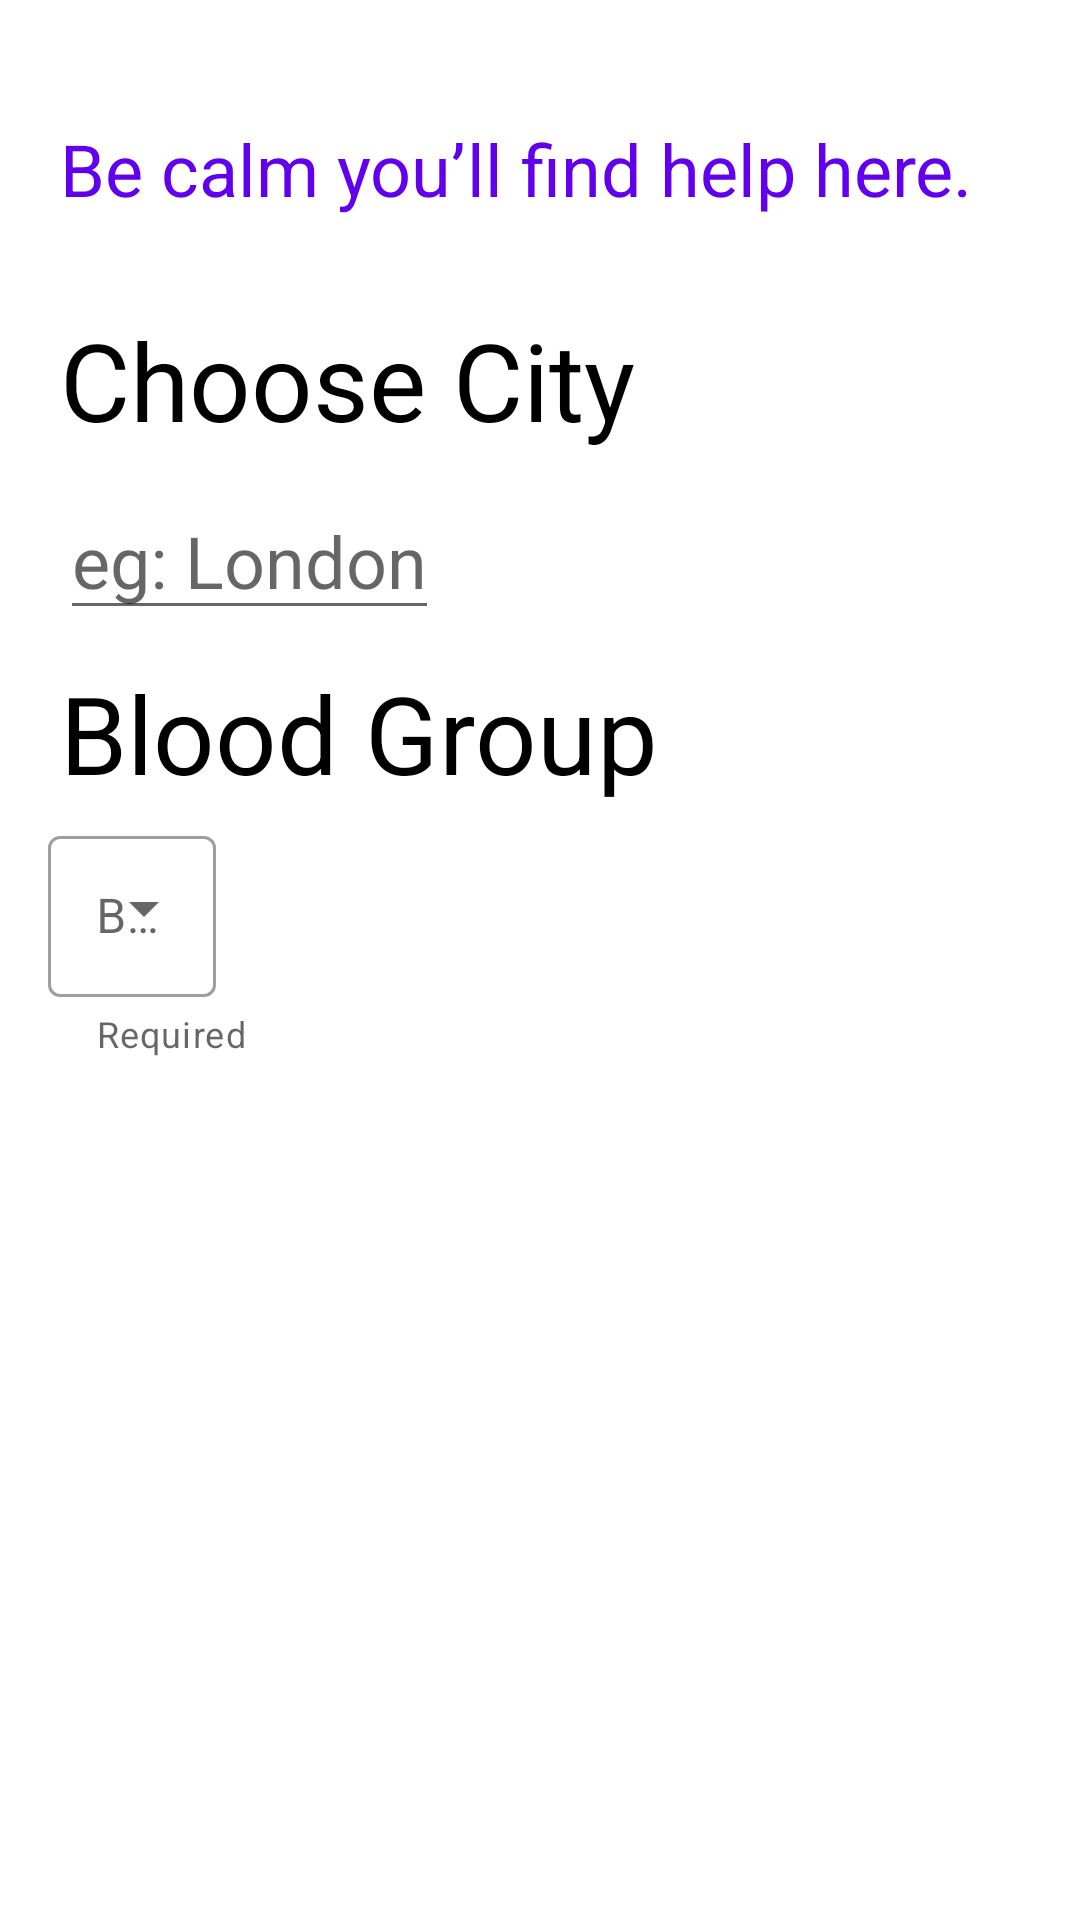

Here is an Android app screen rendered from its layout file. Give the layout XML and the strings, colors and styles it references.
<!-- AndroidManifest.xml: application theme AppTheme -->
<!-- res/layout/activity_search.xml -->
<?xml version="1.0" encoding="utf-8"?>
<ScrollView xmlns:android="http://schemas.android.com/apk/res/android"
    xmlns:app="http://schemas.android.com/apk/res-auto"
    xmlns:tools="http://schemas.android.com/tools"
    android:layout_width="match_parent"
    android:layout_height="match_parent"
    android:background="@android:color/white"
    tools:context=".LifeSavers.Activities.SearchActivity">

    <LinearLayout
        android:layout_width="match_parent"
        android:layout_height="wrap_content"
        android:orientation="vertical">

        <TextView
            android:layout_width="wrap_content"
            android:layout_height="wrap_content"
            android:layout_marginTop="20dp"
            android:padding="20dp"
            android:text="Be calm you’ll find help here."
            android:textColor="@color/colorPrimary"
            android:textSize="24sp" />

        <TextView
            android:layout_width="wrap_content"
            android:layout_height="wrap_content"
            android:layout_marginTop="10dp"
            android:paddingStart="20dp"
            android:paddingEnd="20dp"
            android:text="Choose City"
            android:textColor="@android:color/black"
            android:textSize="36sp" />

        <EditText
            android:id="@+id/et_city"
            android:layout_width="wrap_content"
            android:layout_height="wrap_content"
            android:layout_marginTop="10dp"
            android:layout_marginStart="20dp"
            android:hint="eg: London"
            android:textColor="@android:color/black"
            android:textSize="24sp" />

        <TextView
            android:layout_width="wrap_content"
            android:layout_height="wrap_content"
            android:layout_marginTop="10dp"
            android:paddingStart="20dp"
            android:paddingEnd="20dp"
            android:text="Blood Group"
            android:textColor="@android:color/black"
            android:textSize="36sp" />

        <com.google.android.material.textfield.TextInputLayout
            android:id="@+id/textInputLayout19"
            style="@style/Widget.MaterialComponents.TextInputLayout.OutlinedBox.ExposedDropdownMenu"
            android:layout_width="match_parent"
            android:layout_height="wrap_content"
            android:layout_marginStart="16dp"
            android:layout_marginTop="5dp"
            android:layout_marginEnd="16dp"
            android:hint="Blood Group"
            app:endIconMode="dropdown_menu"
            app:errorEnabled="true"
            app:helperText="Required"
            app:layout_constraintEnd_toEndOf="parent"
            app:layout_constraintStart_toStartOf="parent"
            app:layout_constraintTop_toBottomOf="@+id/textInputLayout18">

            <AutoCompleteTextView
                android:id="@+id/tv_bldgrp"
                android:layout_width="wrap_content"
                android:layout_height="wrap_content"
                android:dropDownHeight="200dp"
                android:ellipsize="end"
                android:inputType="none"
                android:maxLines="1"
                android:padding="16dp" />
        </com.google.android.material.textfield.TextInputLayout>

        <Button
            android:id="@+id/submit_button"
            android:textStyle="bold"
            android:layout_width="match_parent"
            android:layout_height="wrap_content"
            android:layout_margin="30dp"
            android:background="@drawable/buttonshape"
            android:text="Find donors"
            android:textAllCaps="false"
            android:textColor="@android:color/white"
            android:textSize="20sp" />

    </LinearLayout>

</ScrollView>
<!-- resources referenced by this layout -->
<resources>

  <!-- not gathered from this repository: default colours our renderer supplied (Android Studio template values) -->
  <color name="colorPrimary">#FF6200EE</color>
</resources>
